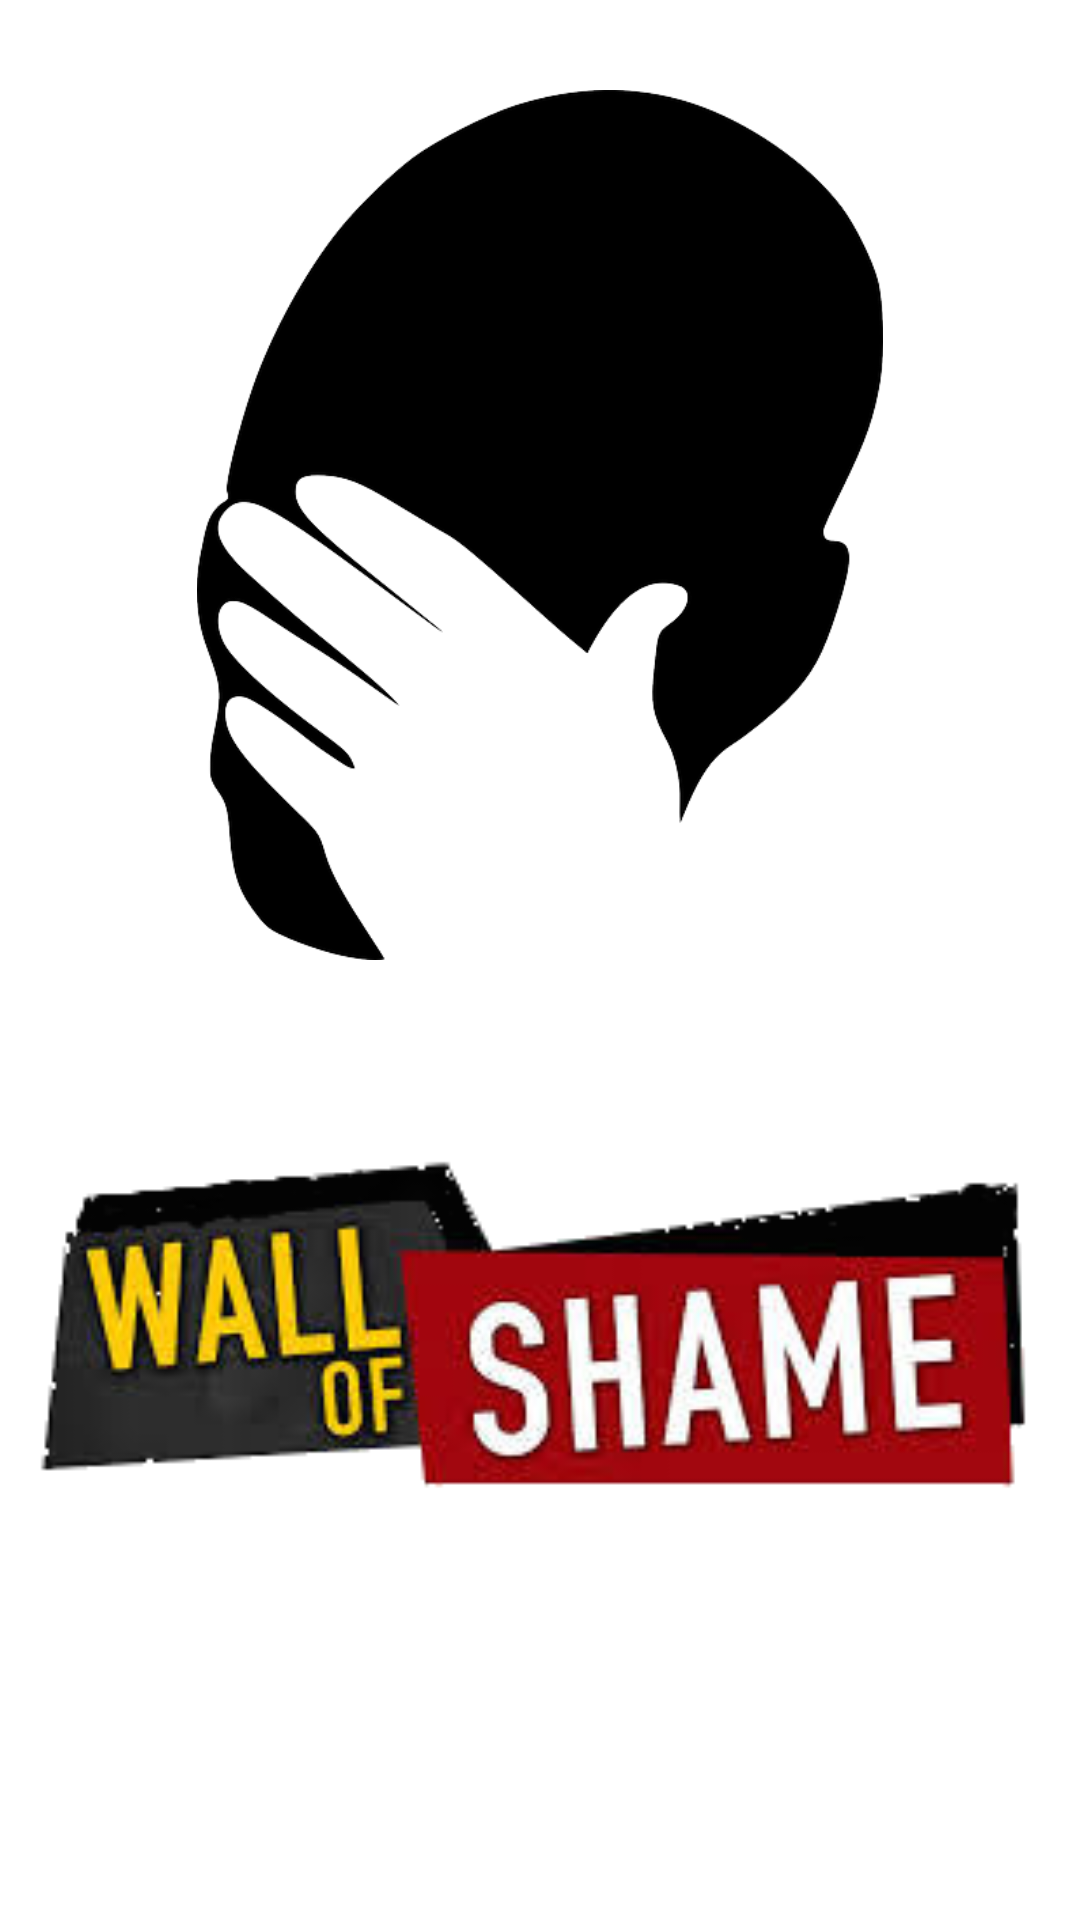

Layout XML and referenced resources for this Android screen:
<!-- AndroidManifest.xml: application theme AppTheme -->
<!-- res/layout/activity_logo.xml -->
<LinearLayout xmlns:android="http://schemas.android.com/apk/res/android"
    xmlns:tools="http://schemas.android.com/tools"
    android:layout_width="match_parent"
    android:layout_height="match_parent"
    android:background="#FFFFFF"
    android:weightSum="1"
        android:orientation="vertical"
    tools:context="com.example.project.myapplication.LogoActivity">
<ImageView
    android:layout_width="match_parent"
    android:layout_height="0dp"
    android:layout_weight="0.5"
    android:paddingTop="30dp"
    android:id =  "@+id/logo"
    android:src="@drawable/shamelogo"/>

    <ImageView
        android:layout_width="match_parent"
        android:layout_height="0dp"
        android:id="@+id/imageView"
        android:layout_weight="0.4"
        android:src="@drawable/logo"

        />
</LinearLayout>
<!-- resources referenced by this layout -->
<resources>
  <!-- drawable logo: png bitmap (drawable, 42143 bytes) -->
  <!-- drawable shamelogo: png bitmap (drawable, 40711 bytes) -->
  <style name="AppTheme" parent="Theme.AppCompat.Light.DarkActionBar">
  
          
      </style>
</resources>
